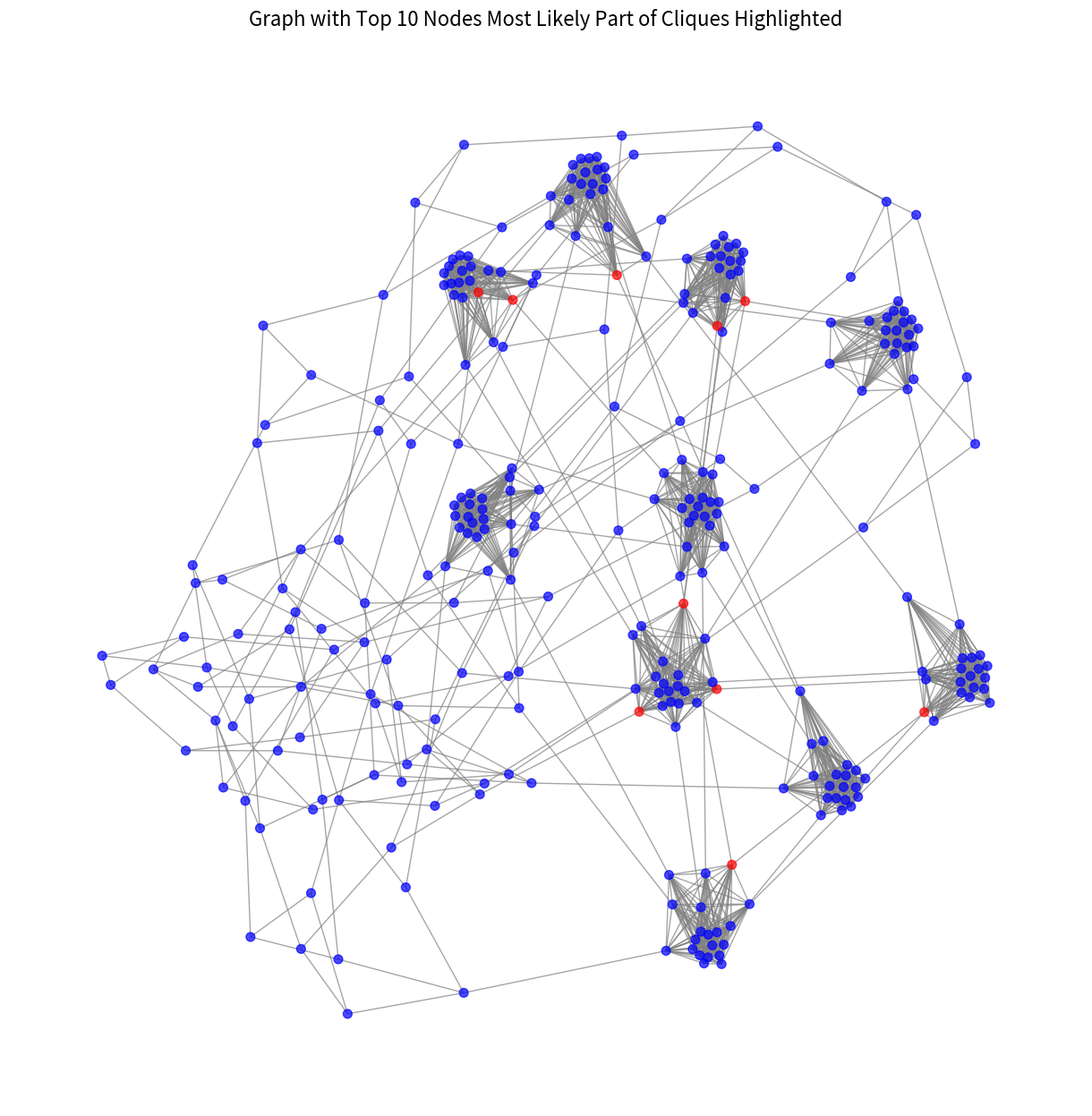
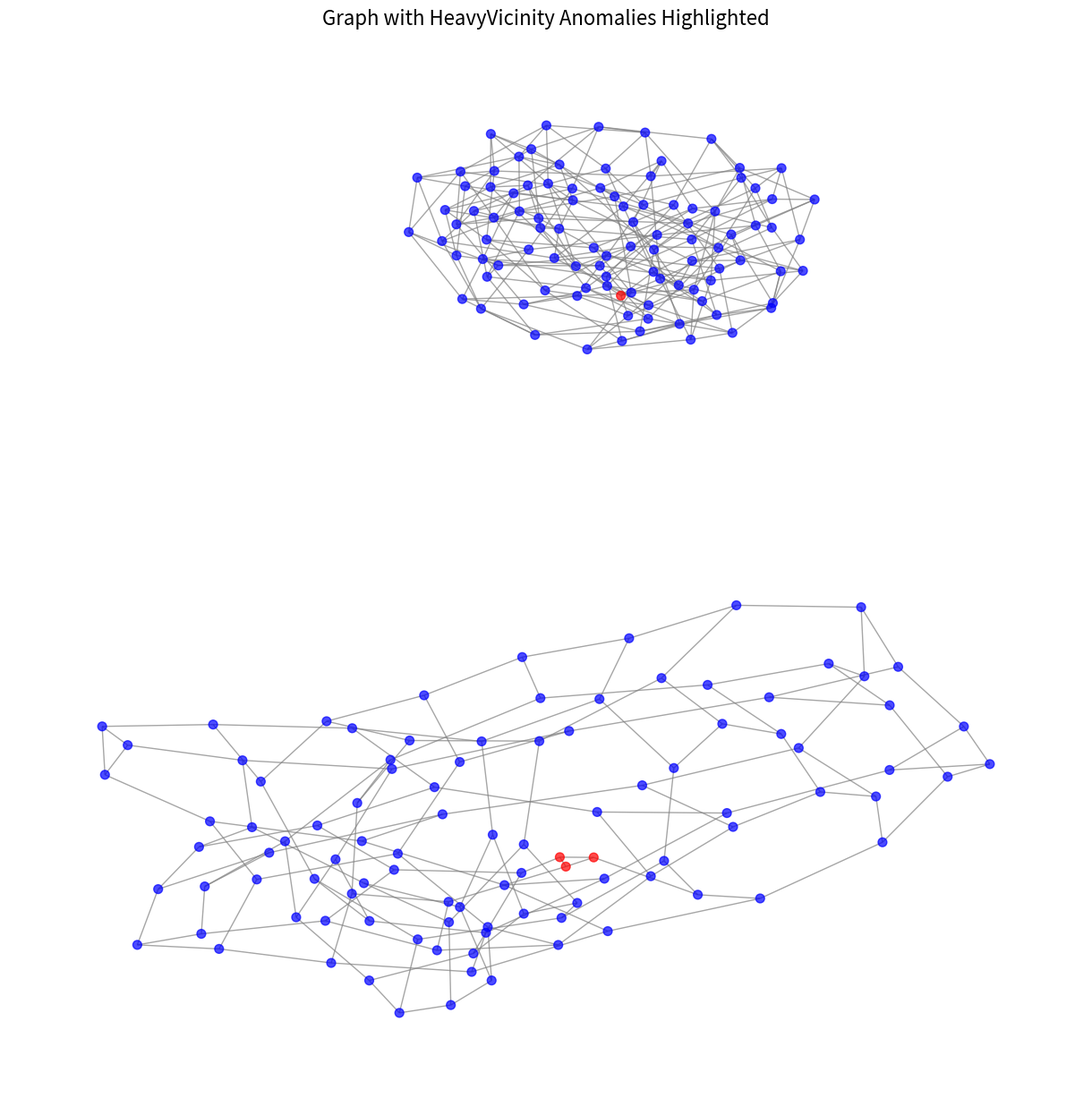

Python code for these plots, in order:
import networkx as nx
import matplotlib.pyplot as plt
import random

# Ex 2
# Ex 2 Sub 1 - Combine two graphs
# Generate the regular graph
regular_graph = nx.random_regular_graph(d=3, n=100, seed=42)

# Generate the graph of cliques
clique_graph = nx.connected_caveman_graph(10, 20)  # 10 cliques, each with 20 nodes

# Merge graphs
combined_graph = nx.union(regular_graph, clique_graph, rename=("reg-", "clique-"))

# Add random edges to ensure the graph is connected
random_edges = 50
nodes = list(combined_graph.nodes())
for _ in range(random_edges):
    u = random.choice(nodes)
    v = random.choice(nodes)
    if u != v and not combined_graph.has_edge(u, v):
        combined_graph.add_edge(u, v)

print(f"Combined graph has {combined_graph.number_of_nodes()} nodes and {combined_graph.number_of_edges()} edges.")

for node in combined_graph.nodes():
    ego = nx.ego_graph(combined_graph, node)

    Ni = ego.number_of_nodes() - 1  # Exclude the node itself
    Ei = ego.size()

    combined_graph.nodes[node]["Ni"] = Ni
    combined_graph.nodes[node]["Ei"] = Ei

# Compute anomaly scores based on Ei and Ni
clique_scores = {}
for node in combined_graph.nodes(data=True):
    Ni = node[1]["Ni"]
    Ei = node[1]["Ei"]
    clique_scores[node[0]] = Ni + Ei

# Sort nodes by clique scores in descending order
sorted_clique_nodes = sorted(clique_scores, key=clique_scores.get, reverse=True)

# Highlight the top 10 nodes most likely part of cliques
top_clique_nodes = sorted_clique_nodes[:10]

# Assign colors to nodes
node_colors = []
for node in combined_graph.nodes():
    if node in top_clique_nodes:
        node_colors.append("red")  # Top nodes are red
    else:
        node_colors.append("blue")  # The rest are blue

plt.figure(figsize=(12, 12))
pos = nx.spring_layout(combined_graph, seed=42)
nx.draw(
    combined_graph,
    pos,
    with_labels=False,
    node_color=node_colors,
    node_size=50,
    edge_color="gray",
    alpha=0.7,
)
plt.title("Graph with Top 10 Nodes Most Likely Part of Cliques Highlighted", fontsize=16)
plt.show()

# Ex 2 Sub 2
import networkx as nx
import matplotlib.pyplot as plt
import random

graph1 = nx.random_regular_graph(d=3, n=100, seed=42)
graph2 = nx.random_regular_graph(d=5, n=100, seed=43)

merged_graph = nx.union(graph1, graph2, rename=("g1-", "g2-"))

for u, v in merged_graph.edges():
    merged_graph[u][v]["weight"] = 1

random_nodes = random.sample(list(merged_graph.nodes()), 2)
for node in random_nodes:
    egonet = nx.ego_graph(merged_graph, node)
    for u, v in egonet.edges():
        merged_graph[u][v]["weight"] += 10

anomaly_scores = {}
for node in merged_graph.nodes():
    egonet = nx.ego_graph(merged_graph, node)
    E_i = egonet.size()
    W_i = sum(data["weight"] for _, _, data in egonet.edges(data=True))
    anomaly_scores[node] = W_i + E_i

# Get the top 4 nodes with the greatest scores
top_anomalous_nodes = sorted(anomaly_scores, key=anomaly_scores.get, reverse=True)[:4]

# Assign colors to nodes
node_colors = []
for node in merged_graph.nodes():
    if node in top_anomalous_nodes:
        node_colors.append("red")  # Anomalies are red
    else:
        node_colors.append("blue")  # Normal data points are blue

# Draw the merged graph
plt.figure(figsize=(12, 12))
pos = nx.spring_layout(merged_graph, seed=42)
nx.draw(
    merged_graph,
    pos,
    with_labels=False,
    node_color=node_colors,
    node_size=50,
    edge_color="gray",
    alpha=0.7,
)
plt.title("Graph with HeavyVicinity Anomalies Highlighted", fontsize=16)
plt.show()
